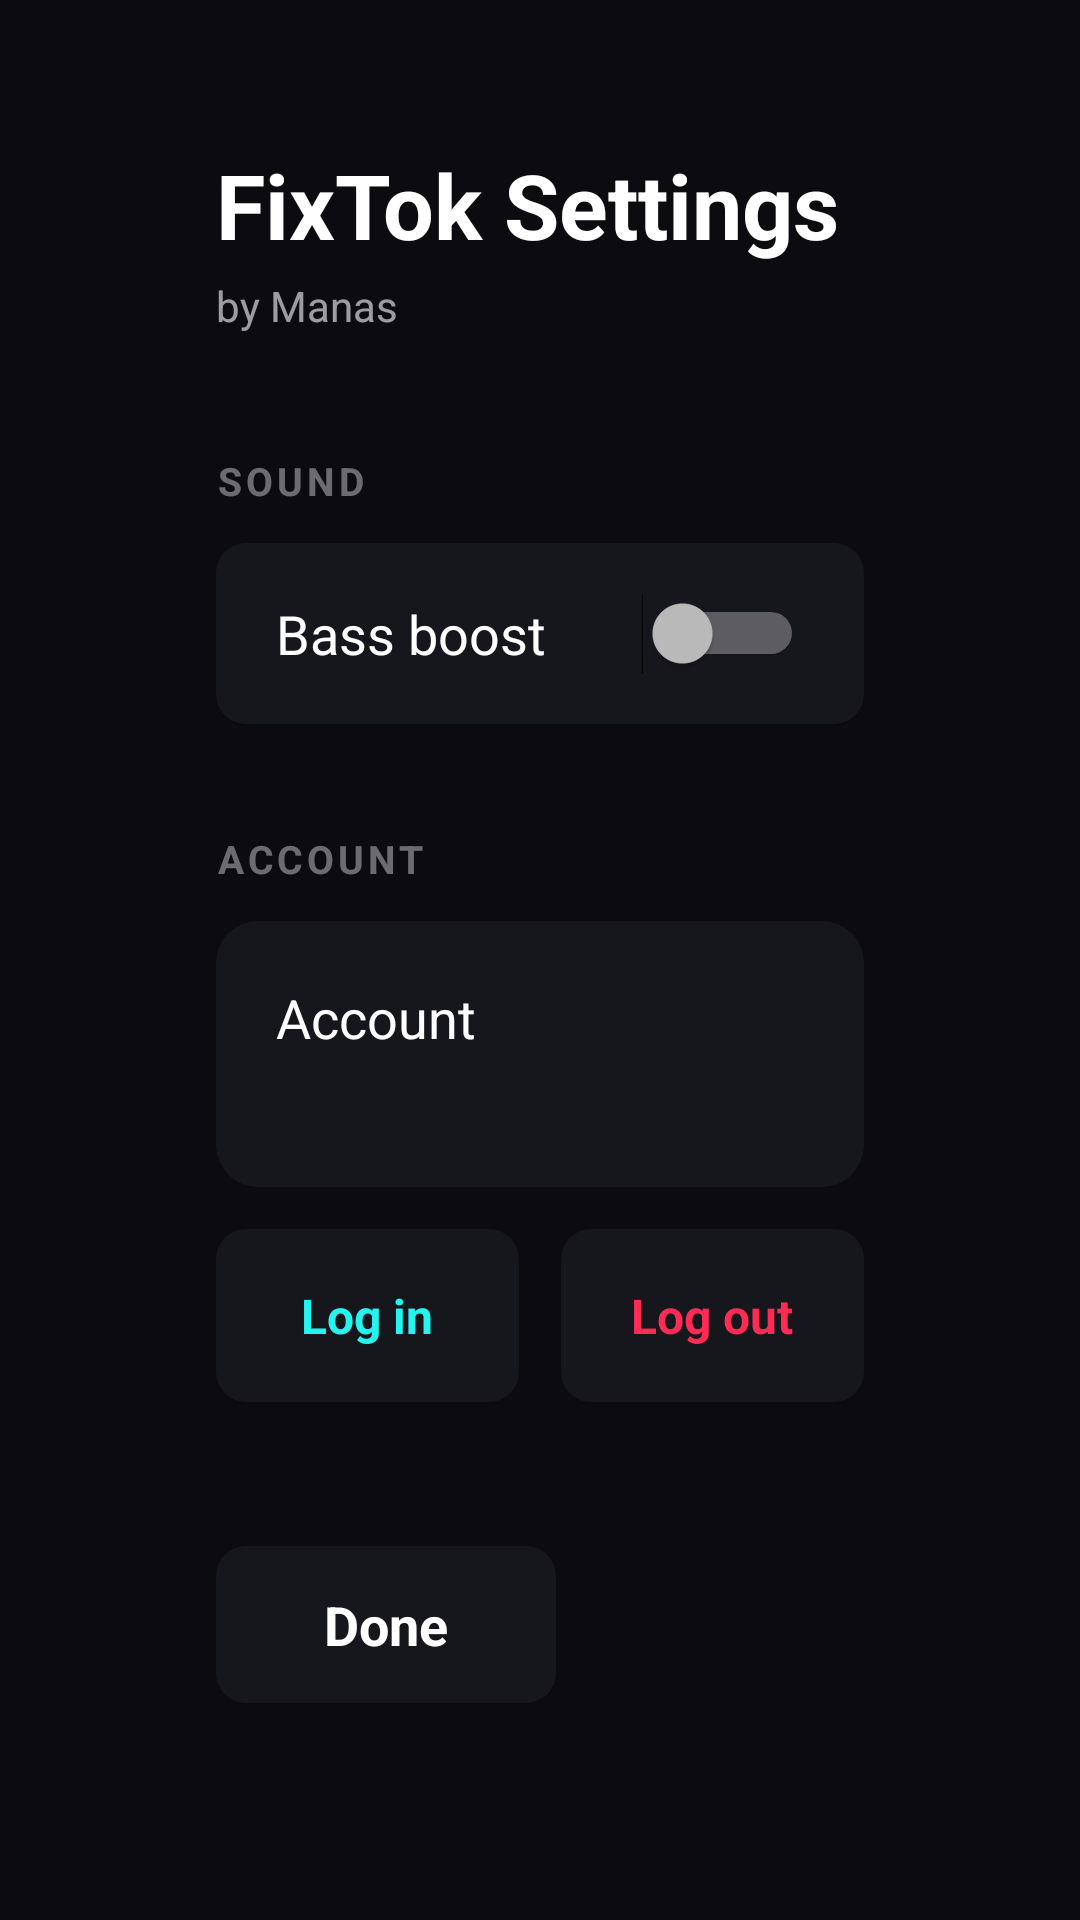

Reconstruct the res/layout file that produces this screen, plus the resources it refers to.
<!-- AndroidManifest.xml: activity theme Theme.FixTok -->
<!-- res/layout/activity_settings.xml -->
<?xml version="1.0" encoding="utf-8"?>
<ScrollView
    xmlns:android="http://schemas.android.com/apk/res/android"
    android:layout_width="match_parent"
    android:layout_height="match_parent"
    android:background="@color/fixtok_background"
    android:scrollbars="none">

    <LinearLayout
        android:layout_width="match_parent"
        android:layout_height="wrap_content"
        android:orientation="vertical"
        android:paddingStart="72dp"
        android:paddingEnd="72dp"
        android:paddingTop="48dp"
        android:paddingBottom="48dp">

        <TextView
            android:layout_width="wrap_content"
            android:layout_height="wrap_content"
            android:text="@string/settings_title"
            android:textColor="@color/fixtok_text"
            android:textSize="30sp"
            android:textStyle="bold" />

        <TextView
            android:layout_width="wrap_content"
            android:layout_height="wrap_content"
            android:layout_marginTop="4dp"
            android:text="@string/by_manas"
            android:textColor="@color/fixtok_text_dim"
            android:textSize="14sp" />

        
        <TextView
            android:layout_width="wrap_content"
            android:layout_height="wrap_content"
            android:layout_marginTop="40dp"
            android:letterSpacing="0.1"
            android:text="@string/settings_section_sound"
            android:textColor="@color/fixtok_text_dimmer"
            android:textSize="13sp"
            android:textStyle="bold" />

        <Switch
            android:id="@+id/settingsBass"
            android:layout_width="match_parent"
            android:layout_height="wrap_content"
            android:layout_marginTop="12dp"
            android:background="@drawable/focusable_bg"
            android:focusable="true"
            android:paddingStart="20dp"
            android:paddingEnd="20dp"
            android:paddingTop="18dp"
            android:paddingBottom="18dp"
            android:text="@string/settings_bass"
            android:textColor="@color/fixtok_text"
            android:textSize="18sp" />

        
        <TextView
            android:layout_width="wrap_content"
            android:layout_height="wrap_content"
            android:layout_marginTop="36dp"
            android:letterSpacing="0.1"
            android:text="@string/settings_section_account"
            android:textColor="@color/fixtok_text_dimmer"
            android:textSize="13sp"
            android:textStyle="bold" />

        <LinearLayout
            android:layout_width="match_parent"
            android:layout_height="wrap_content"
            android:layout_marginTop="12dp"
            android:background="@drawable/bg_card"
            android:orientation="vertical"
            android:padding="20dp">

            <TextView
                android:layout_width="wrap_content"
                android:layout_height="wrap_content"
                android:text="@string/settings_account"
                android:textColor="@color/fixtok_text"
                android:textSize="18sp" />

            <TextView
                android:id="@+id/settingsAccountStatus"
                android:layout_width="wrap_content"
                android:layout_height="wrap_content"
                android:layout_marginTop="4dp"
                android:textColor="@color/fixtok_text_dim"
                android:textSize="15sp" />

        </LinearLayout>

        <LinearLayout
            android:layout_width="match_parent"
            android:layout_height="wrap_content"
            android:layout_marginTop="14dp"
            android:orientation="horizontal">

            <TextView
                android:id="@+id/settingsLogin"
                android:layout_width="0dp"
                android:layout_height="wrap_content"
                android:layout_weight="1"
                android:background="@drawable/focusable_bg"
                android:focusable="true"
                android:gravity="center"
                android:padding="18dp"
                android:text="@string/settings_login"
                android:textColor="@color/fixtok_accent"
                android:textSize="16sp"
                android:textStyle="bold" />

            <TextView
                android:id="@+id/settingsLogout"
                android:layout_width="0dp"
                android:layout_height="wrap_content"
                android:layout_marginStart="14dp"
                android:layout_weight="1"
                android:background="@drawable/focusable_bg"
                android:focusable="true"
                android:gravity="center"
                android:padding="18dp"
                android:text="@string/settings_logout"
                android:textColor="@color/fixtok_accent_alt"
                android:textSize="16sp"
                android:textStyle="bold" />

        </LinearLayout>

        <TextView
            android:id="@+id/settingsDone"
            android:layout_width="wrap_content"
            android:layout_height="wrap_content"
            android:layout_marginTop="48dp"
            android:background="@drawable/focusable_bg"
            android:focusable="true"
            android:paddingStart="36dp"
            android:paddingEnd="36dp"
            android:paddingTop="14dp"
            android:paddingBottom="14dp"
            android:text="@string/settings_done"
            android:textColor="@color/fixtok_text"
            android:textSize="18sp"
            android:textStyle="bold" />

    </LinearLayout>

</ScrollView>
<!-- resources referenced by this layout -->
<resources>
  <color name="fixtok_accent">#FF25F4EE</color>
  <color name="fixtok_accent_alt">#FFFE2C55</color>
  <color name="fixtok_background">#FF0B0B10</color>
  <color name="fixtok_text">#FFFFFFFF</color>
  <color name="fixtok_text_dim">#99FFFFFF</color>
  <color name="fixtok_text_dimmer">#66FFFFFF</color>
  <!-- drawable bg_card (drawable) -->
  <?xml version="1.0" encoding="utf-8"?>
  <shape xmlns:android="http://schemas.android.com/apk/res/android">
      <solid android:color="@color/fixtok_surface" />
      <corners android:radius="14dp" />
  </shape>
  <!-- drawable focusable_bg (drawable) -->
  <?xml version="1.0" encoding="utf-8"?>
  <selector xmlns:android="http://schemas.android.com/apk/res/android">
      
      <item android:state_focused="true">
          <shape xmlns:android="http://schemas.android.com/apk/res/android">
              <solid android:color="#402CF3EC" />
              <stroke
                  android:width="3dp"
                  android:color="@color/fixtok_accent" />
              <corners android:radius="10dp" />
          </shape>
      </item>
      <item android:state_selected="true">
          <shape xmlns:android="http://schemas.android.com/apk/res/android">
              <solid android:color="#22FFFFFF" />
              <stroke
                  android:width="1dp"
                  android:color="#66FFFFFF" />
              <corners android:radius="10dp" />
          </shape>
      </item>
      <item>
          <shape xmlns:android="http://schemas.android.com/apk/res/android">
              <solid android:color="@color/fixtok_surface" />
              <corners android:radius="10dp" />
          </shape>
      </item>
  </selector>
  <string name="by_manas">by Manas</string>
  <string name="settings_account">Account</string>
  <string name="settings_bass">Bass boost</string>
  <string name="settings_done">Done</string>
  <string name="settings_login">Log in</string>
  <string name="settings_logout">Log out</string>
  <string name="settings_section_account">ACCOUNT</string>
  <string name="settings_section_sound">SOUND</string>
  <string name="settings_title">FixTok Settings</string>
  <style name="Theme.FixTok" parent="Theme.AppCompat.NoActionBar">
          <item name="android:windowBackground">@color/fixtok_background</item>
          <item name="android:colorBackground">@color/fixtok_background</item>
          <item name="android:statusBarColor">@color/fixtok_background</item>
          <item name="android:navigationBarColor">@color/fixtok_background</item>
      </style>
  <color name="fixtok_surface">#FF16161D</color>
</resources>
